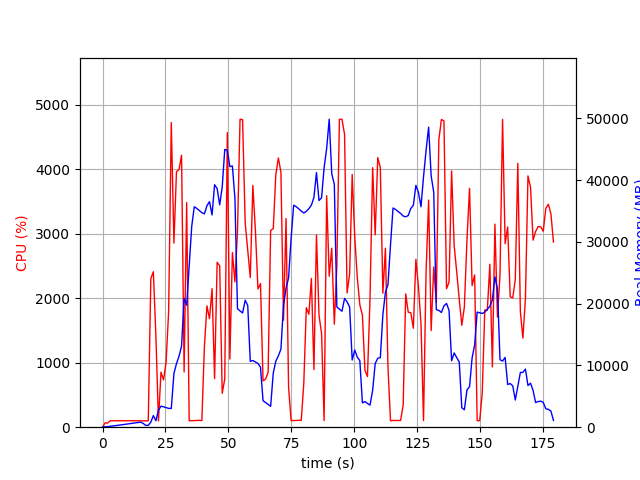

Values plotted in this chart, from the file beside it:
elapsed_time, nproc, cpu, mem_real, mem_virtual
5.316734313964844e-05, 1, 0.0, 10.52, 27672
1.008, 2, 67.5, 70.79, 210.5
2.018, 1, 64.3, 92.2, 255
3.028, 1, 100.0, 136.2, 295
4.037, 1, 99.1, 194.2, 379
5.047, 1, 100.0, 246.2, 425
6.057, 1, 100.0, 302.2, 473
7.066, 1, 100.0, 356.2, 529
8.076, 1, 100.1, 414.2, 593
9.085, 1, 99.1, 472.2, 681
10.09, 1, 101.1, 528.2, 777
11.1, 1, 100.0, 586.2, 777
12.11, 1, 99.0, 646.2, 889
13.12, 1, 99.1, 702.2, 889
14.13, 1, 101.1, 760.2, 1017
15.14, 1, 99.1, 820.2, 1027
16.15, 1, 100.2, 608.4, 1187
17.16, 1, 100.1, 290.4, 1699
18.17, 1, 99.1, 300.7, 1699
19.18, 1, 2304, 813.6, 30932
20.18, 1, 2412, 1880, 32224
21.2, 1, 1411, 1049, 34784
22.21, 1, 99.0, 2745, 34272
23.22, 1, 853.7, 3402, 34272
24.23, 1, 733.9, 3301, 34272
25.25, 1, 1009, 3170, 34272
26.25, 1, 1791, 3043, 34272
27.31, 1, 4724, 3044, 34272
28.36, 1, 2856, 8702, 40686
29.37, 1, 3963, 10285, 47870
30.38, 1, 3997, 11484, 47870
31.39, 1, 4218, 13132, 52581
32.41, 1, 856.4, 20884, 63577
33.42, 1, 3484, 19734, 84057
34.43, 1, 101.2, 26126, 84057
35.43, 1, 101.3, 32526, 84057
36.44, 1, 102.3, 35687, 84057
37.45, 1, 105.2, 35414, 84057
38.45, 1, 105.3, 35065, 84057
39.46, 1, 103.3, 34725, 84057
40.47, 1, 1254, 34543, 84057
41.48, 1, 1882, 35851, 84057
42.49, 1, 1684, 36508, 84057
43.51, 1, 2148, 34355, 84057
44.51, 1, 754.4, 39251, 108633
45.53, 1, 2558, 38619, 108633
46.54, 1, 2502, 36003, 108633
47.55, 1, 525.6, 38880, 108633
48.56, 1, 749.1, 44972, 108633
49.57, 1, 4568, 44789, 108633
50.58, 1, 1058, 42187, 108725
51.59, 1, 2708, 42282, 108725
52.6, 1, 2254, 36999, 108725
53.61, 1, 3029, 19173, 108725
54.63, 1, 4777, 18815, 108725
55.65, 1, 4768, 18494, 108725
56.67, 1, 3169, 20557, 108725
57.68, 1, 2741, 19703, 108725
58.69, 1, 2322, 10649, 108725
59.71, 1, 3750, 10797, 108725
... 118 more rows
